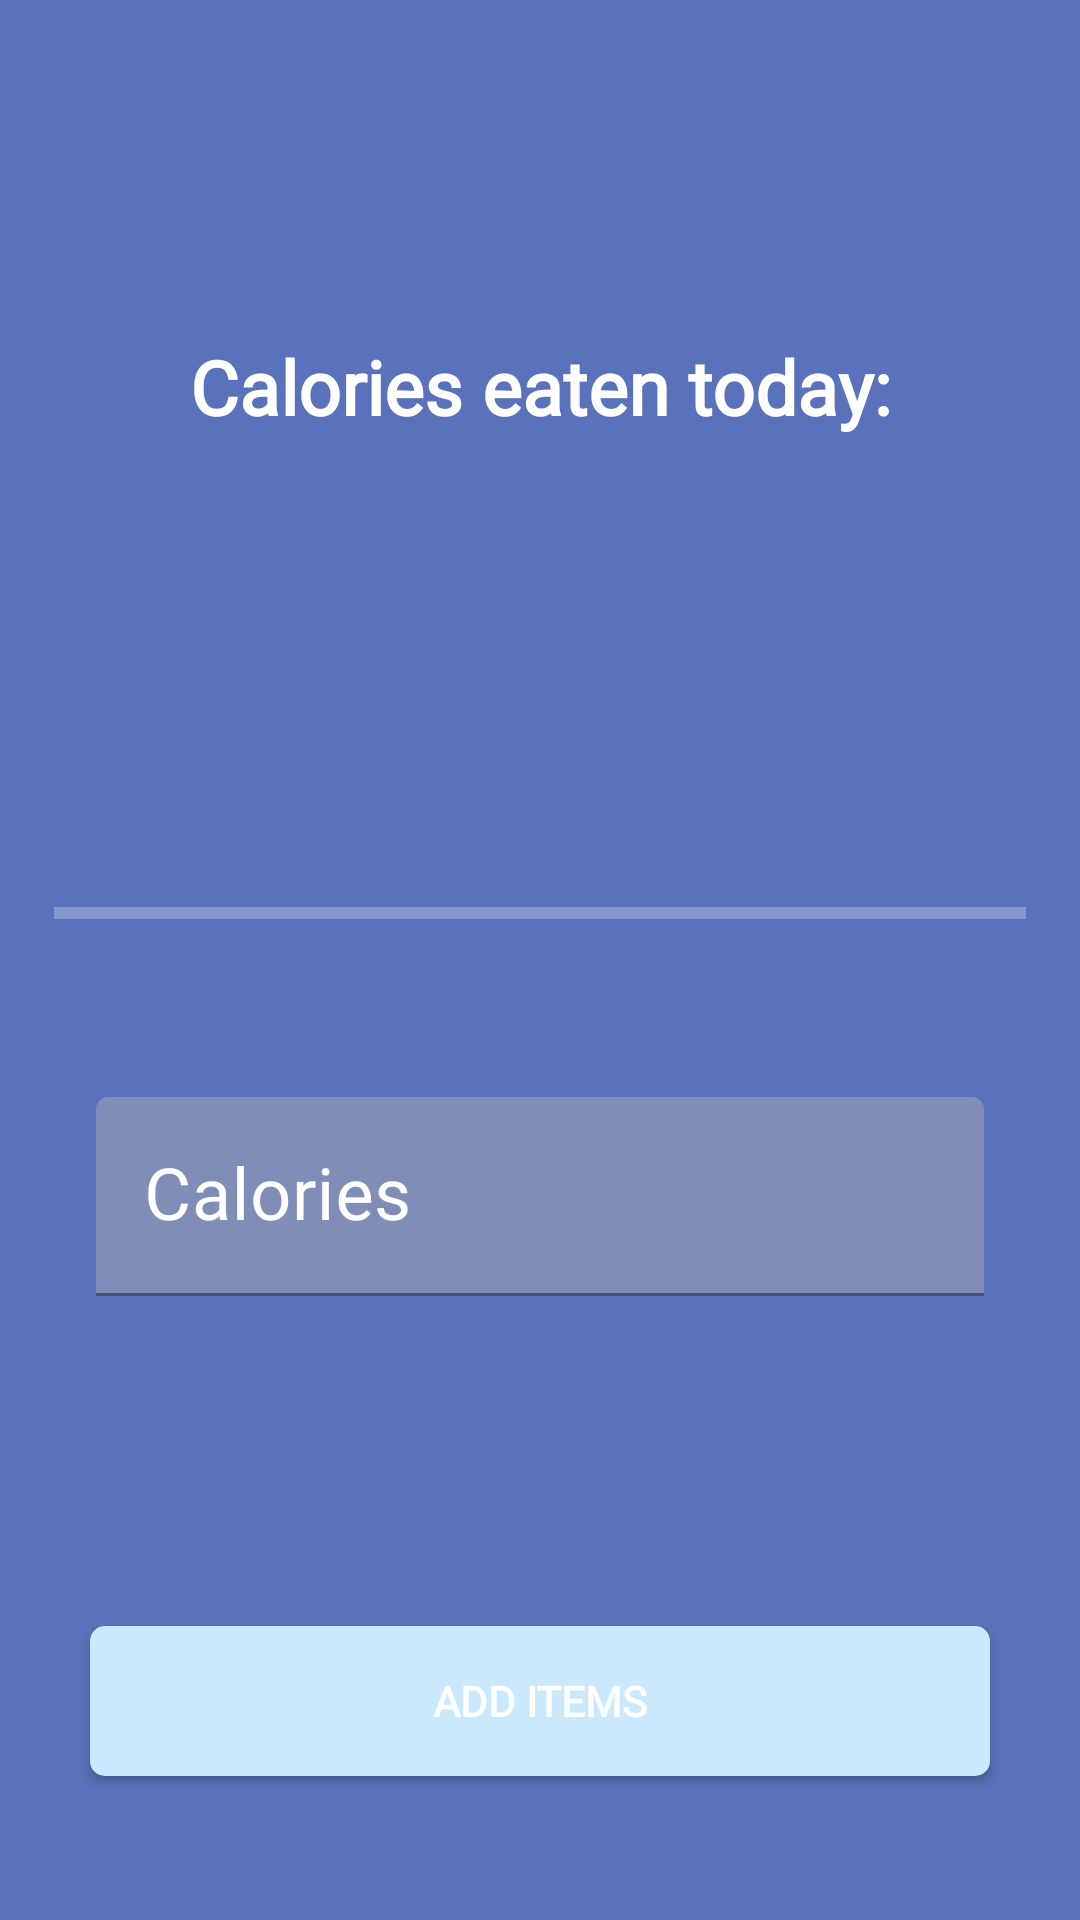

Android layout source for this screen:
<!-- AndroidManifest.xml: application theme Base.Theme.BodyBoost -->
<!-- res/layout/activity_main2.xml -->
<?xml version="1.0" encoding="utf-8"?>
<androidx.constraintlayout.widget.ConstraintLayout xmlns:android="http://schemas.android.com/apk/res/android"
    xmlns:app="http://schemas.android.com/apk/res-auto"
    xmlns:tools="http://schemas.android.com/tools"
    android:layout_width="match_parent"
    android:layout_height="match_parent"
    tools:context=".MainActivity2"
    android:background="@color/primary_color">


    <ImageView
        android:id="@+id/imageView"
        android:layout_width="406dp"
        android:layout_height="328dp"
        app:layout_constraintBottom_toBottomOf="parent"
        app:layout_constraintEnd_toEndOf="parent"
        app:layout_constraintHorizontal_bias="1.0"
        app:layout_constraintStart_toStartOf="parent"
        app:layout_constraintTop_toTopOf="parent"
        app:layout_constraintVertical_bias="0.995"
        app:srcCompat="@drawable/roundview" />



    <TextView
        android:id="@+id/calorieHeader"
        android:layout_width="wrap_content"
        android:layout_height="wrap_content"
        android:layout_marginTop="112dp"
        android:fontFamily="@font/montserratregular"
        android:text="@string/calories_eaten_today"
        android:textColor="#FFFFFF"
        android:textSize="25sp"
        android:textStyle="bold"
        app:layout_constraintEnd_toEndOf="parent"
        app:layout_constraintStart_toStartOf="parent"
        app:layout_constraintTop_toTopOf="parent" />

    <TextView
        android:id="@+id/totalCalories"
        android:layout_width="wrap_content"
        android:layout_height="wrap_content"
        android:layout_marginTop="24dp"
        android:text=""
        android:fontFamily="@font/montserratregular"
        android:textColor="@color/white"
        android:textSize="30sp"
        app:layout_constraintEnd_toEndOf="parent"
        app:layout_constraintStart_toStartOf="parent"
        app:layout_constraintTop_toBottomOf="@+id/calorieHeader" />

    <ProgressBar
        android:id="@+id/dailyProgressBar"
        style="?android:attr/progressBarStyleHorizontal"
        android:layout_width="324dp"
        android:layout_height="61dp"
        android:layout_marginStart="32dp"
        android:layout_marginTop="64dp"
        android:layout_marginEnd="32dp"
        android:progressBackgroundTint="@color/white"
        app:layout_constraintEnd_toEndOf="parent"
        app:layout_constraintStart_toStartOf="parent"
        app:layout_constraintTop_toBottomOf="@+id/totalCalories" />

    <com.google.android.material.textfield.TextInputLayout
        android:id="@+id/newDailyInputLayout"
        android:layout_width="match_parent"
        android:layout_height="wrap_content"
        android:layout_marginStart="32dp"
        android:layout_marginEnd="32dp"
        android:layout_marginBottom="110dp"
        android:textColorHint="@color/white"
        app:hintTextColor="@color/white"
        app:layout_constraintBottom_toTopOf="@+id/addItemsButton"
        app:layout_constraintEnd_toEndOf="parent"
        app:layout_constraintStart_toStartOf="parent">

        <com.google.android.material.textfield.TextInputEditText
            android:id="@+id/newDailyGoal"
            android:layout_width="match_parent"
            android:layout_height="match_parent"
            android:backgroundTint="@color/prym_1"
            android:fontFamily="@font/montserratregular"
            android:hint="@string/calories"
            android:inputType="number"
            android:textColorHint="@color/white"
            android:max="100"
            android:singleLine="true"
            android:textColor="@color/cardwhite"
            android:textSize="24sp" />
    </com.google.android.material.textfield.TextInputLayout>

    <Button
        android:id="@+id/addItemsButton"
        style="@style/ButtonWhite"
        android:layout_width="match_parent"
        android:layout_height="50dp"
        android:layout_marginStart="30dp"
        android:layout_marginEnd="30dp"
        android:layout_marginBottom="48dp"
        android:backgroundTint="@color/ColumbiaBlue"
        android:fontFamily="@font/montserrat"
        android:onClick="addItems"
        android:text="add items"
        app:layout_constraintBottom_toBottomOf="parent"
        app:layout_constraintEnd_toEndOf="parent"
        app:layout_constraintHorizontal_bias="0.0"
        app:layout_constraintStart_toStartOf="parent" />




</androidx.constraintlayout.widget.ConstraintLayout>
<!-- resources referenced by this layout -->
<resources>
  <color name="ColumbiaBlue">#CAE9FF</color>
  <color name="cardwhite">#FFFFFF</color>
  <color name="primary_color">#5A72BB</color>
  <color name="prym_1">#808DB6</color>
  <color name="white">#FFFFFFFF</color>
  <string name="calories">Calories</string>
  <string name="calories_eaten_today">Calories eaten today:</string>
  <style name="ButtonWhite">
          <item name="android:background">@drawable/bg_button</item>
          <item name="android:fontFamily">@font/montserratregular</item>
          <item name="android:textColor">@color/white</item>
          <item name="android:textSize">14sp</item>
          <item name="android:textStyle">bold</item>
      </style>
  <style name="Base.Theme.BodyBoost" parent="Theme.MaterialComponents.DayNight.DarkActionBar">
          <item name="colorPrimary">@color/primary_color</item>
          <item name="colorPrimaryVariant">@color/primary_color</item>
          <item name="colorOnPrimary">@color/white</item>
          <item name="colorOnSecondary">@color/black</item>
          
          <item name="android:statusBarColor">?attr/colorPrimaryVariant</item>
          <item name="android:forceDarkAllowed" tools:targetApi="Q"> false</item>
  
  
          
      </style>
  <!-- drawable bg_button (drawable) -->
  <?xml version="1.0" encoding="utf-8"?>
  <shape  xmlns:android="http://schemas.android.com/apk/res/android"
      android:shape="rectangle">
  
      <solid android:color="@color/primary_color" />
      <corners android:radius="5dp" />
  
  </shape>
  <color name="black">#FF000000</color>
</resources>
